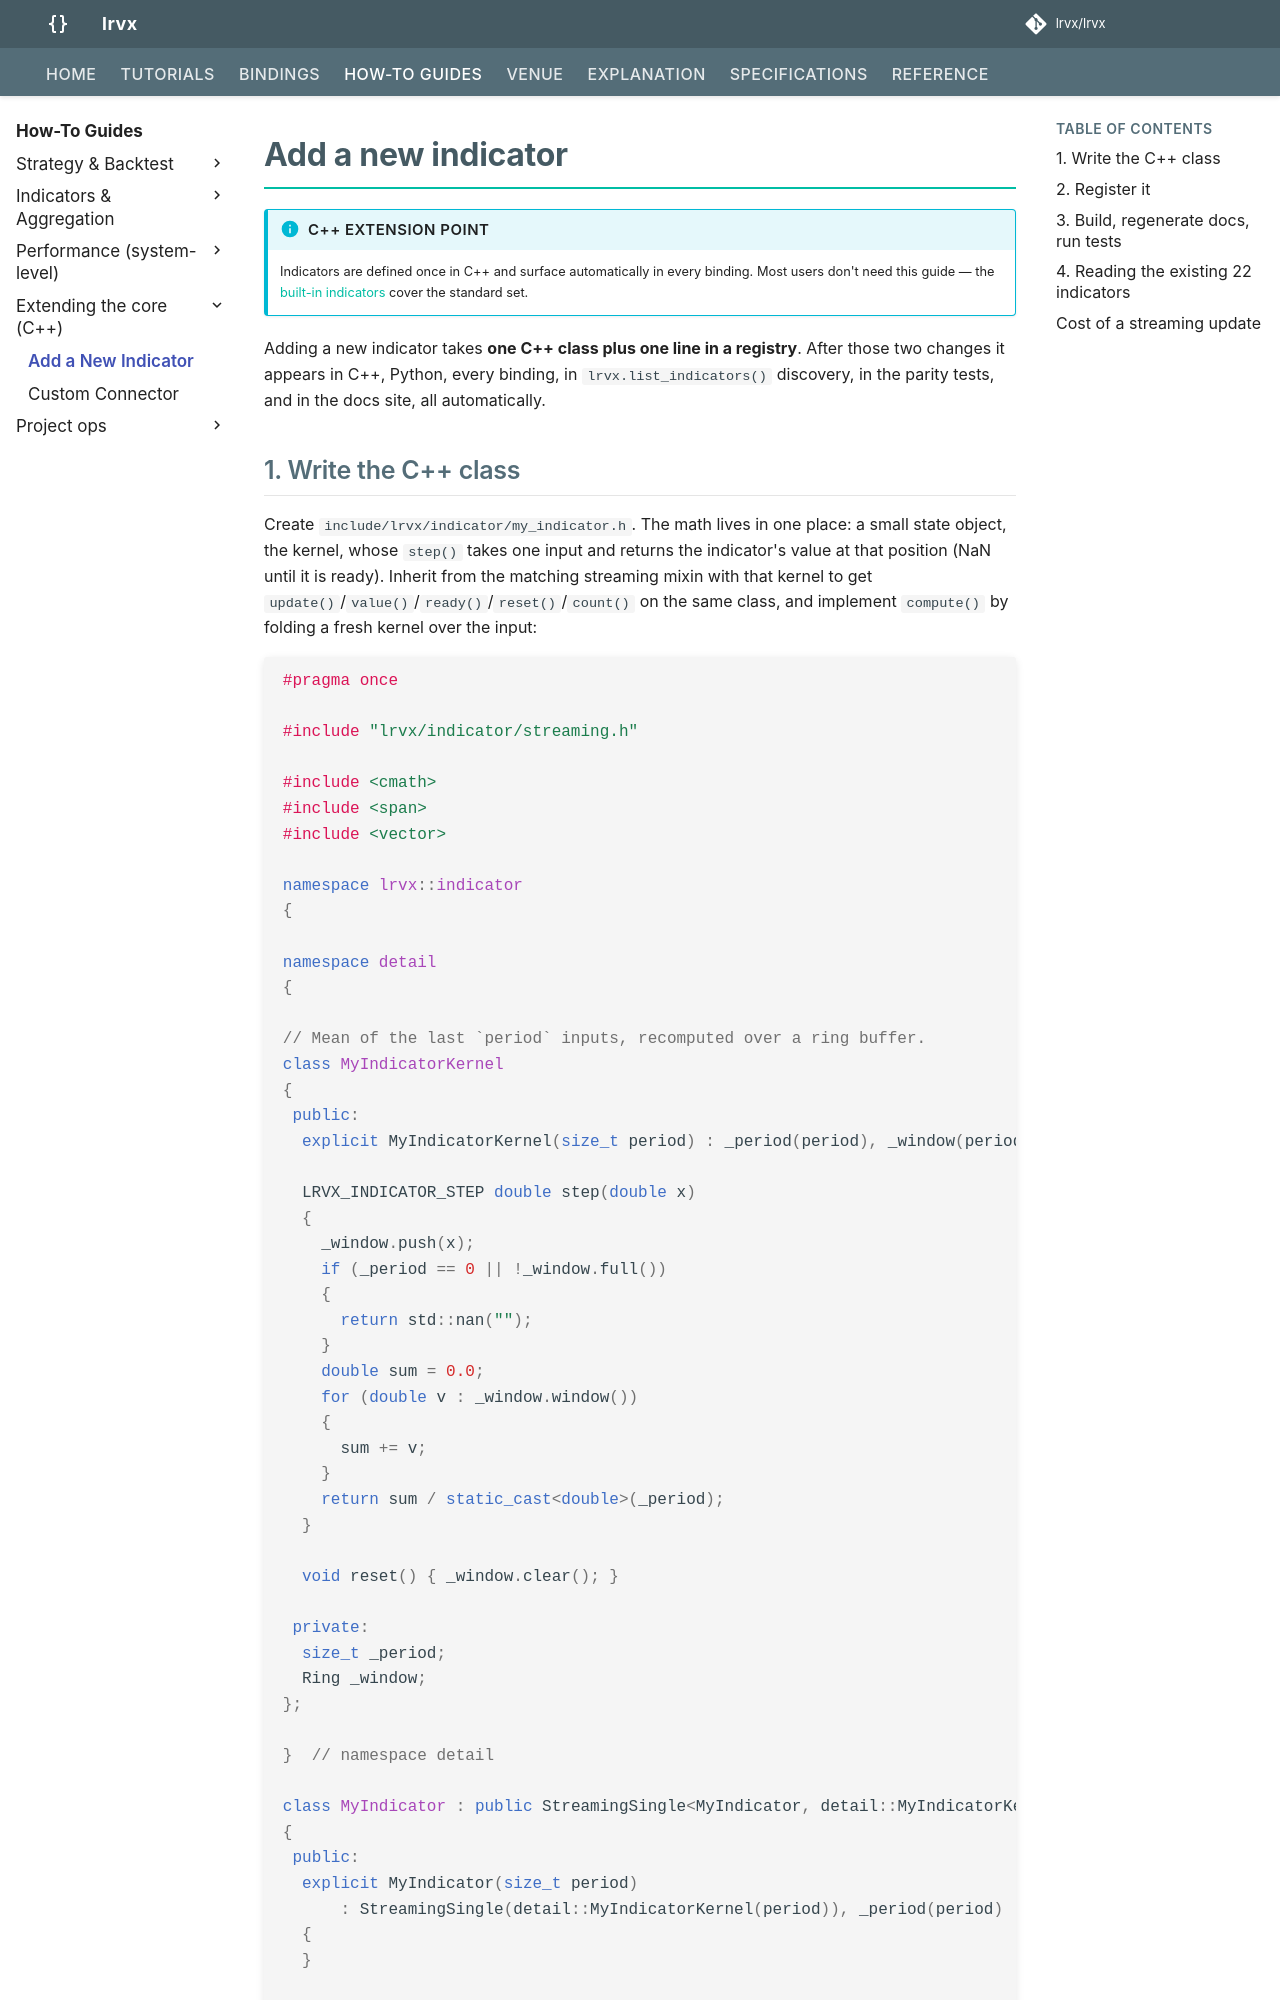

repository: lrvx/lrvx · page: how-to/add-an-indicator/index.html · generator: mkdocs

# Add a new indicator

!!! info "C++ extension point"
    Indicators are defined once in C++ and surface automatically in every binding. Most users don't need this guide — the [built-in indicators](../reference/python/indicators.md) cover the standard set.

Adding a new indicator takes **one C++ class plus one line in a
registry**. After those two changes it appears in C++,
Python, every binding, in `lrvx.list_indicators()` discovery, in the parity
tests, and in the docs site, all automatically.
